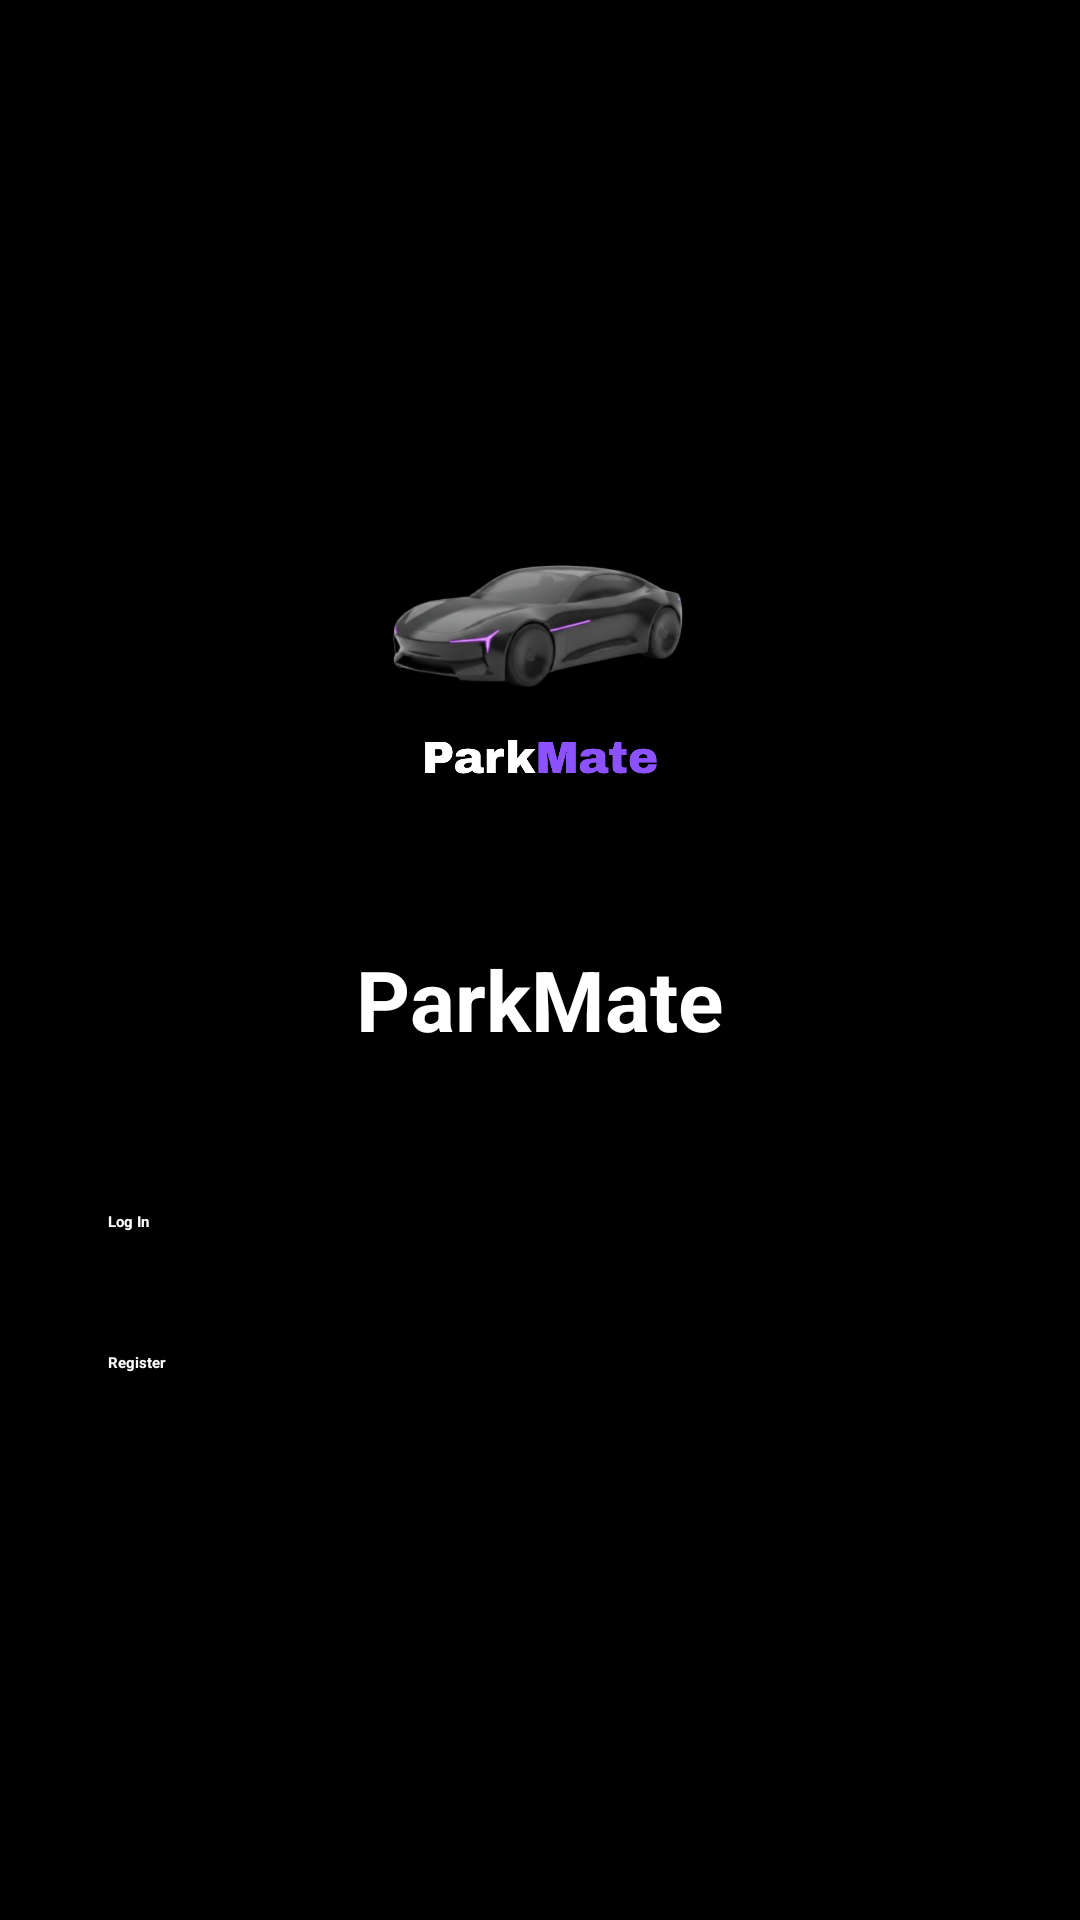

Here is an Android app screen rendered from its layout file. Give the layout XML and the strings, colors and styles it references.
<!-- AndroidManifest.xml: application theme Theme.ParkMate -->
<!-- res/layout/auth_loginregister.xml -->
<?xml version="1.0" encoding="utf-8"?>
<LinearLayout xmlns:android="http://schemas.android.com/apk/res/android"
    android:orientation="vertical"
    android:gravity="center"
    android:padding="24dp"
    android:background="#000000"
    android:layout_width="match_parent"
    android:layout_height="match_parent">

    
    <ImageView
        android:id="@+id/loginLogo"
        android:layout_width="140dp"
        android:layout_height="140dp"
        android:src="@drawable/parkmate_logo"
        android:layout_marginBottom="20dp"
        android:contentDescription="App Logo" />

    
    <TextView
        android:id="@+id/appName"
        android:layout_width="wrap_content"
        android:layout_height="wrap_content"
        android:text="ParkMate"
        android:textSize="28sp"
        android:textStyle="bold"
        android:textColor="#FFFFFF"
        android:layout_marginBottom="40dp" />

    
    <Button
        android:id="@+id/goToLogin"
        android:layout_width="match_parent"
        android:layout_height="wrap_content"
        android:text="Log In"
        android:backgroundTint="#8E44AD"
        android:textColor="#FFFFFF"
        android:textStyle="bold"
        android:padding="12dp"
        android:layout_marginBottom="16dp"
        android:elevation="6dp" />

    
    <Button
        android:id="@+id/goToRegister"
        android:layout_width="match_parent"
        android:layout_height="wrap_content"
        android:text="Register"
        android:backgroundTint="#8E44AD"
        android:textColor="#FFFFFF"
        android:textStyle="bold"
        android:padding="12dp"
        android:layout_marginBottom="16dp"
        android:elevation="6dp" />

</LinearLayout>
<!-- resources referenced by this layout -->
<resources>
  <!-- drawable parkmate_logo: png bitmap (drawable, 118945 bytes) -->
</resources>
